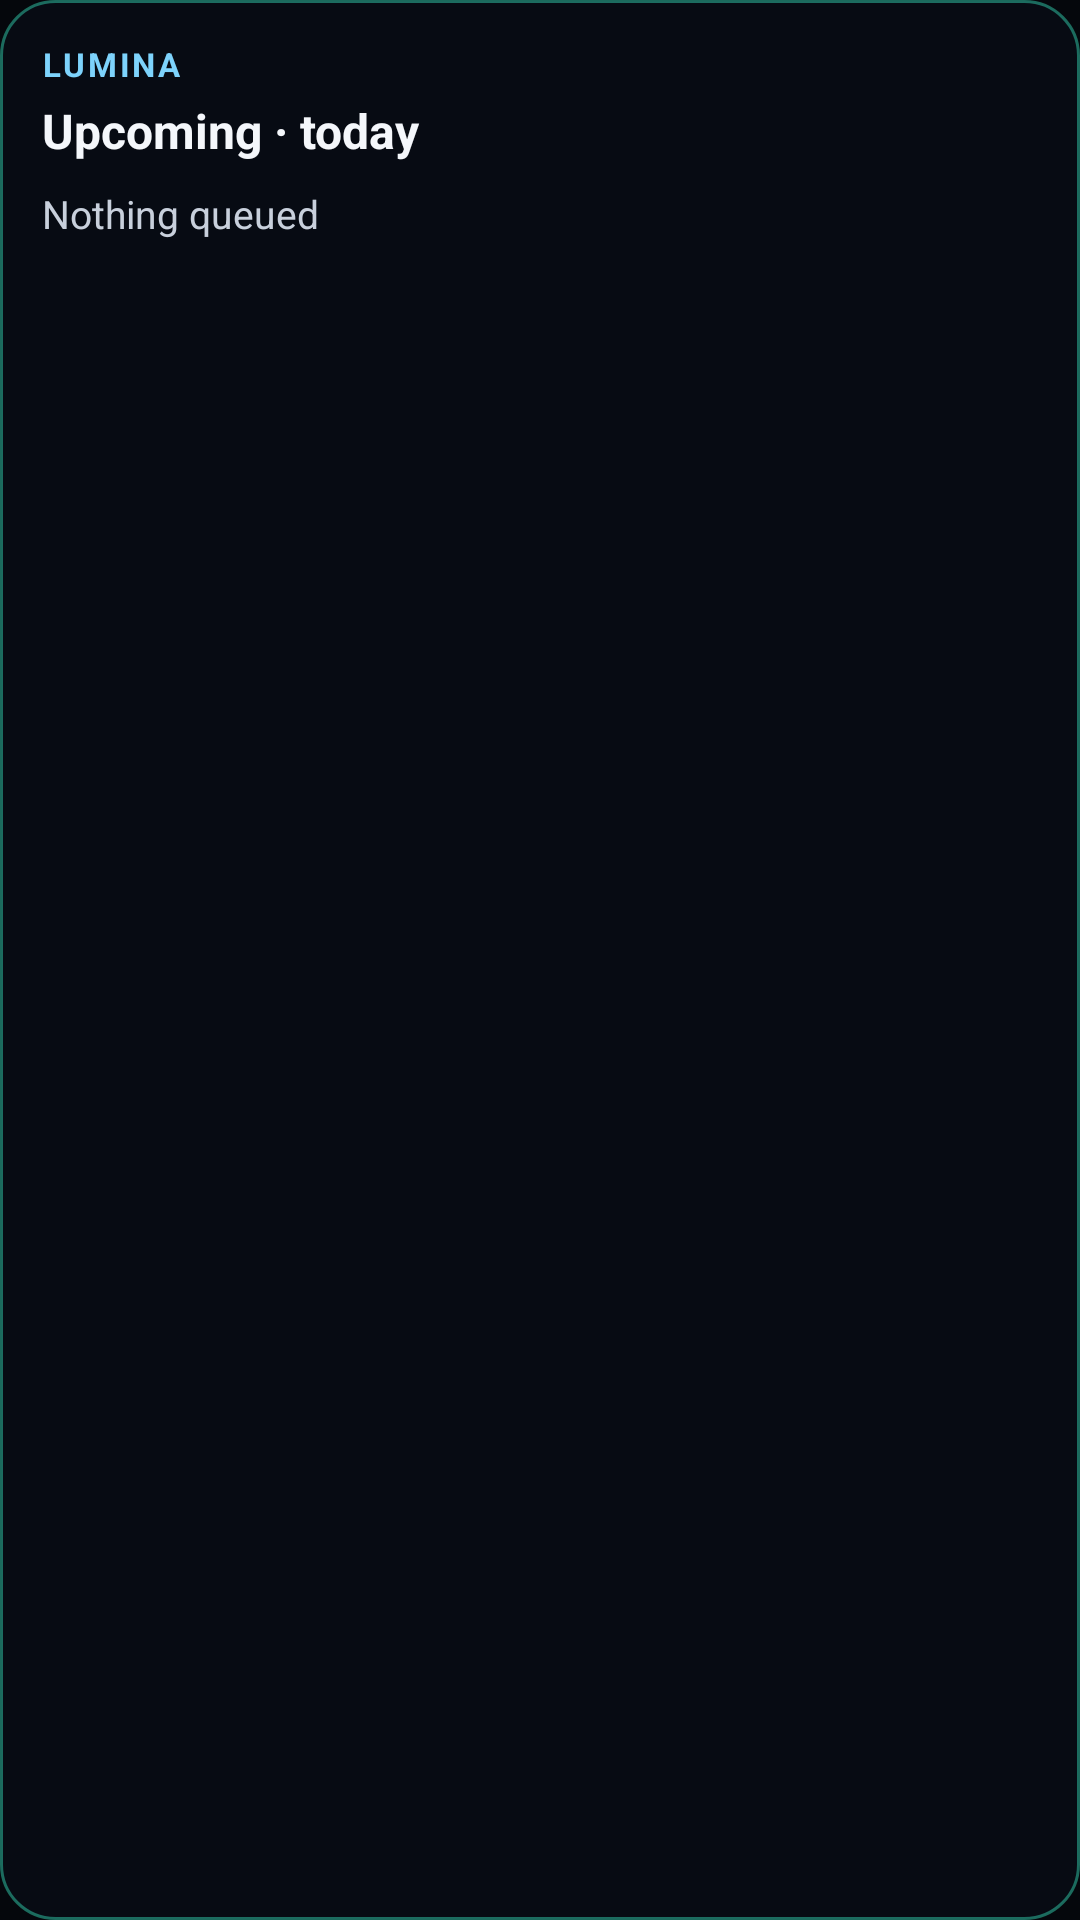

Reconstruct the res/layout file that produces this screen, plus the resources it refers to.
<!-- AndroidManifest.xml: application theme AppTheme -->
<!-- res/layout/widget_agenda.xml -->
<?xml version="1.0" encoding="utf-8"?>
<LinearLayout xmlns:android="http://schemas.android.com/apk/res/android"
    android:id="@+id/widget_agenda_root"
    android:layout_width="match_parent"
    android:layout_height="match_parent"
    android:orientation="vertical"
    android:padding="14dp"
    android:background="@drawable/widget_glass_bg">

    <TextView
        android:id="@+id/widget_agenda_kicker"
        android:layout_width="wrap_content"
        android:layout_height="wrap_content"
        android:text="@string/widget_agenda_kicker"
        android:textColor="#7DD3FC"
        android:textSize="11sp"
        android:textAllCaps="true"
        android:letterSpacing="0.08"
        android:textStyle="bold" />

    <TextView
        android:id="@+id/widget_agenda_title"
        android:layout_width="match_parent"
        android:layout_height="wrap_content"
        android:layout_marginTop="4dp"
        android:text="Upcoming · today"
        android:textColor="#F4F7FB"
        android:textSize="16sp"
        android:textStyle="bold"
        android:maxLines="1"
        android:ellipsize="end" />

    <TextView
        android:id="@+id/widget_agenda_lines"
        android:layout_width="match_parent"
        android:layout_height="wrap_content"
        android:layout_marginTop="8dp"
        android:text="Nothing queued"
        android:textColor="#C8D0DC"
        android:textSize="13sp"
        android:lineSpacingExtra="3dp"
        android:maxLines="6"
        android:ellipsize="end" />
</LinearLayout>
<!-- resources referenced by this layout -->
<resources>
  <!-- drawable widget_glass_bg (drawable) -->
  <?xml version="1.0" encoding="utf-8"?>
  <shape xmlns:android="http://schemas.android.com/apk/res/android"
      android:shape="rectangle">
      <solid android:color="#E6080C14" />
      <corners android:radius="18dp" />
      <stroke
          android:width="1dp"
          android:color="#663DFFD4" />
  </shape>
  <string name="widget_agenda_kicker">LUMINA</string>
  <style name="AppTheme" parent="Theme.AppCompat.NoActionBar">
          <item name="colorPrimary">@color/colorPrimary</item>
          <item name="colorPrimaryDark">@color/colorPrimaryDark</item>
          <item name="colorAccent">@color/colorAccent</item>
          <item name="android:statusBarColor">@color/colorPrimaryDark</item>
          <item name="android:navigationBarColor">@color/colorPrimaryDark</item>
          <item name="android:windowBackground">@color/colorPrimary</item>
      </style>
  <color name="colorPrimary">#05070c</color>
  <color name="colorPrimaryDark">#05070c</color>
  <color name="colorAccent">#5CE1E6</color>
</resources>
